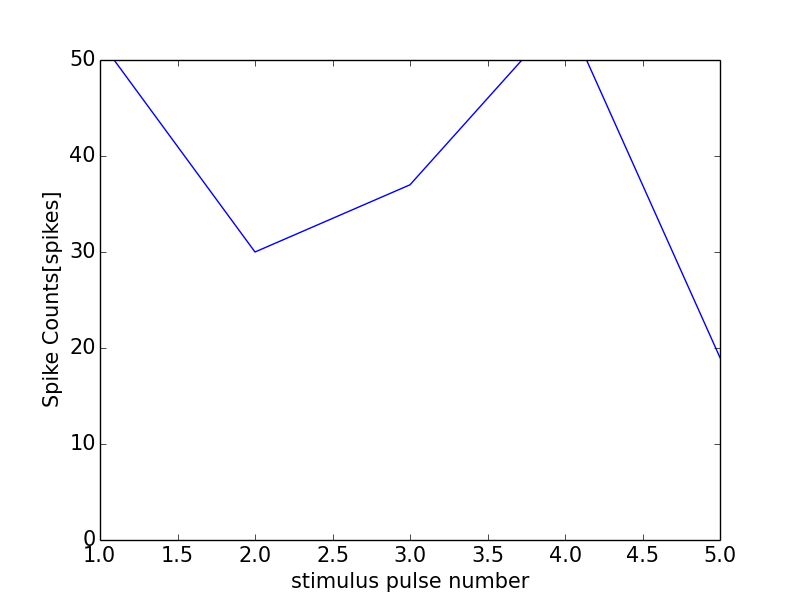

Values plotted in this chart, from the file beside it:
0, 0.0
0, 0
1, 52
2, 30
3, 37
4, 55
5, 19
6, 0
